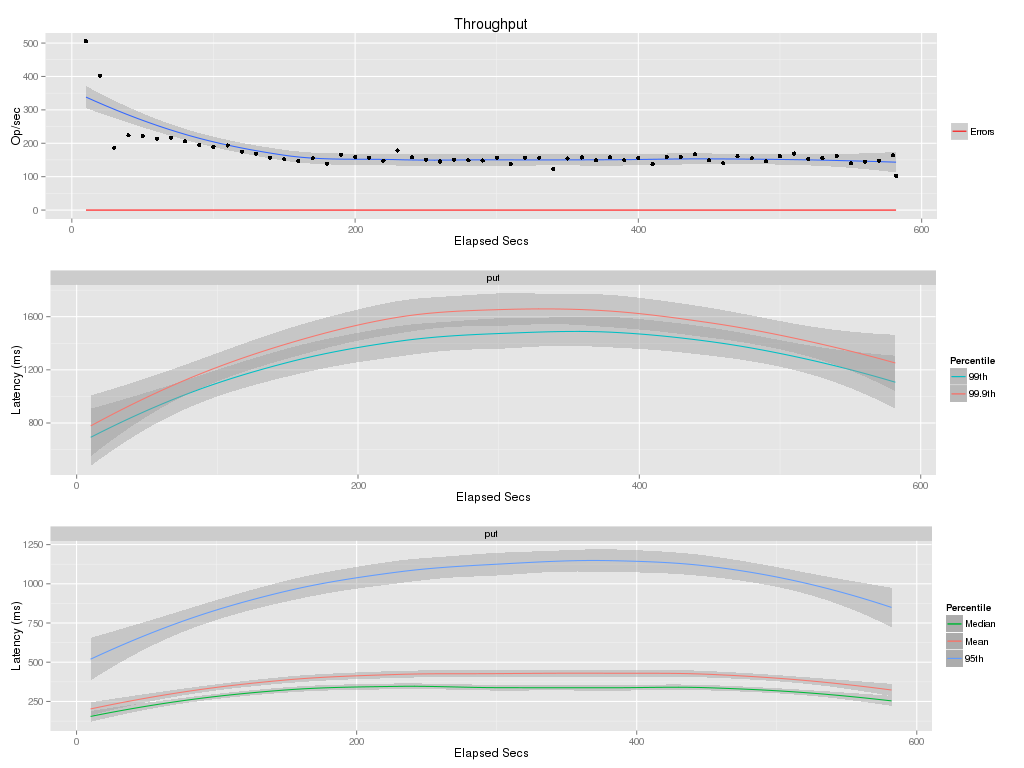

The table this chart was drawn from, first rows:
elapsed, window, total, successful, failed
10, 10, 5060, 5060, 0
20, 10, 4025, 4025, 0
30, 10, 1868, 1868, 0
40, 10, 2236, 2236, 0
50, 10, 2220, 2220, 0
60, 10, 2136, 2136, 0
70, 10, 2163, 2163, 0
80, 10, 2062, 2062, 0
90, 10, 1941, 1941, 0
100, 10, 1895, 1895, 0
110, 10, 1934, 1934, 0
120, 10.0, 1749, 1749, 0
130, 10, 1689, 1689, 0
140, 10, 1570, 1570, 0
150, 10, 1520, 1520, 0
160, 10, 1469, 1469, 0
170, 10, 1549, 1549, 0
180, 10, 1391, 1391, 0
190, 10, 1652, 1652, 0
200, 10, 1591, 1591, 0
210, 9.999, 1569, 1569, 0
220, 10, 1480, 1480, 0
230, 10, 1783, 1783, 0
240, 10, 1576, 1576, 0
250, 10, 1508, 1508, 0
260, 10, 1454, 1454, 0
270, 10, 1509, 1509, 0
280, 10, 1487, 1487, 0
290, 10, 1481, 1481, 0
300, 10, 1570, 1570, 0
310, 10, 1379, 1379, 0
320, 10, 1571, 1571, 0
330, 10, 1565, 1565, 0
340, 10, 1221, 1221, 0
350, 10, 1543, 1543, 0
360, 10, 1574, 1574, 0
370, 10, 1493, 1493, 0
380, 9.999, 1577, 1577, 0
390, 10, 1492, 1492, 0
400, 10, 1550, 1550, 0
410, 10, 1373, 1373, 0
420, 10, 1585, 1585, 0
430, 10, 1590, 1590, 0
440, 10, 1665, 1665, 0
450, 10, 1491, 1491, 0
460, 10, 1400, 1400, 0
470, 10, 1609, 1609, 0
480, 10, 1549, 1549, 0
490, 10, 1457, 1457, 0
500, 10, 1617, 1617, 0
510, 10, 1692, 1692, 0
520, 10, 1533, 1533, 0
530, 10, 1555, 1555, 0
540, 10, 1623, 1623, 0
550, 10, 1400, 1400, 0
560, 10, 1448, 1448, 0
570, 10, 1473, 1473, 0
580, 10, 1637, 1637, 0
582, 1.965, 201, 201, 0
